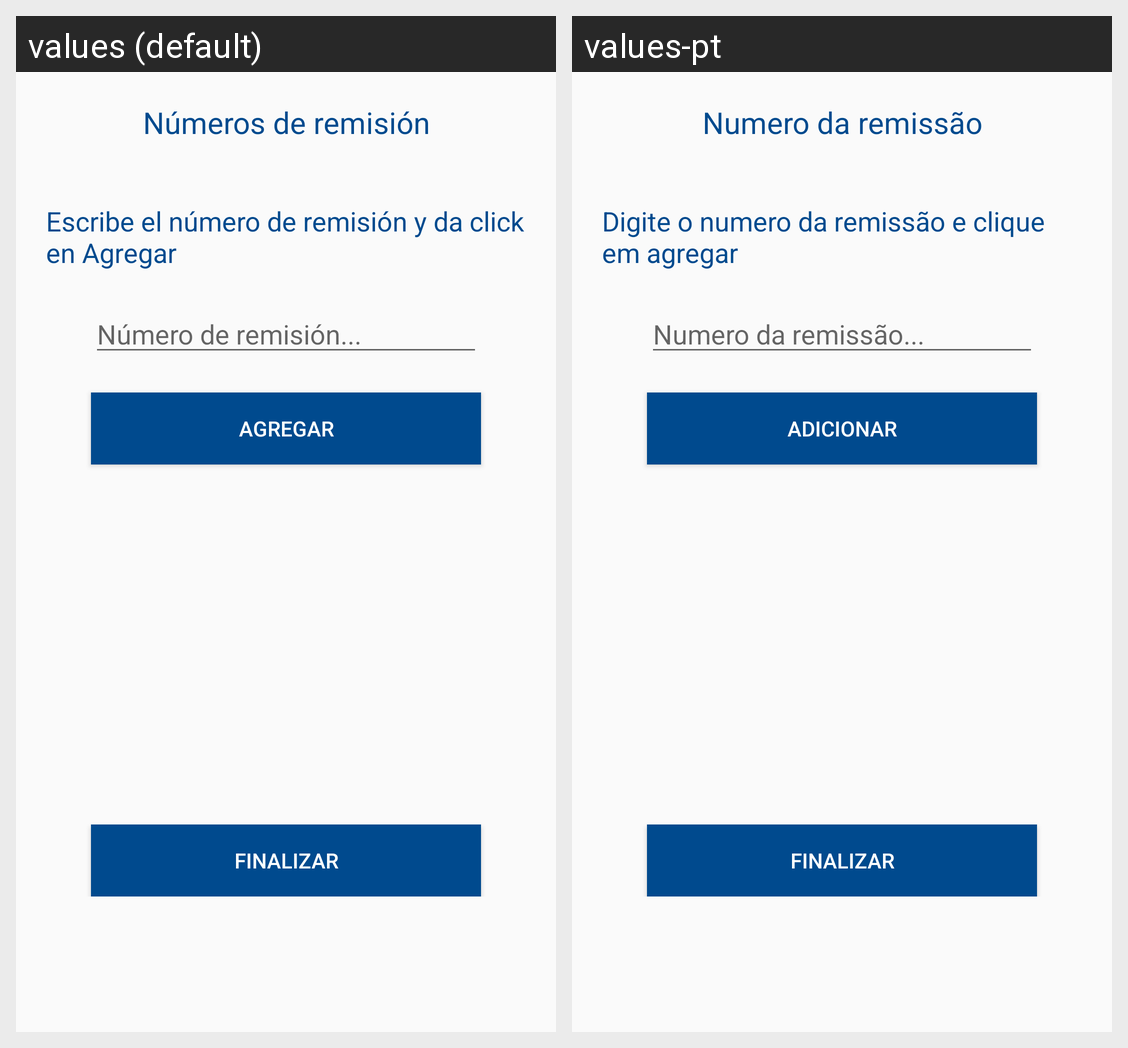

This grid shows one Android layout under two languages. Give, for every string resource on the screen, its name, the default text and each shown locale's text.
Android screen res/layout/activity_numeros_revision.xml rendered under 2 locales, left to right: values (default), values-pt. Device: Nexus 5 (rendered at 1080×1920; each locale shown at half size, 540×960, under a caption strip naming it); theme AppTheme.
Strings drawn on this screen, with the default value and each locale's value (text and hints the layout hard-codes, and strings that could not be matched under every locale, appear in the picture but are not listed):

numeros_remision
  values: Números de remisión
  values-pt: Numero da remissão

instrucciones_numero_remision
  values: Escribe el número de remisión y da click en Agregar
  values-pt: Digite o numero da remissão e clique em agregar

numero_remision
  values: Número de remisión...
  values-pt: Numero da remissão...

agregar
  values: Agregar
  values-pt: Adicionar

finalizar
  values: Finalizar
  values-pt: Finalizar
